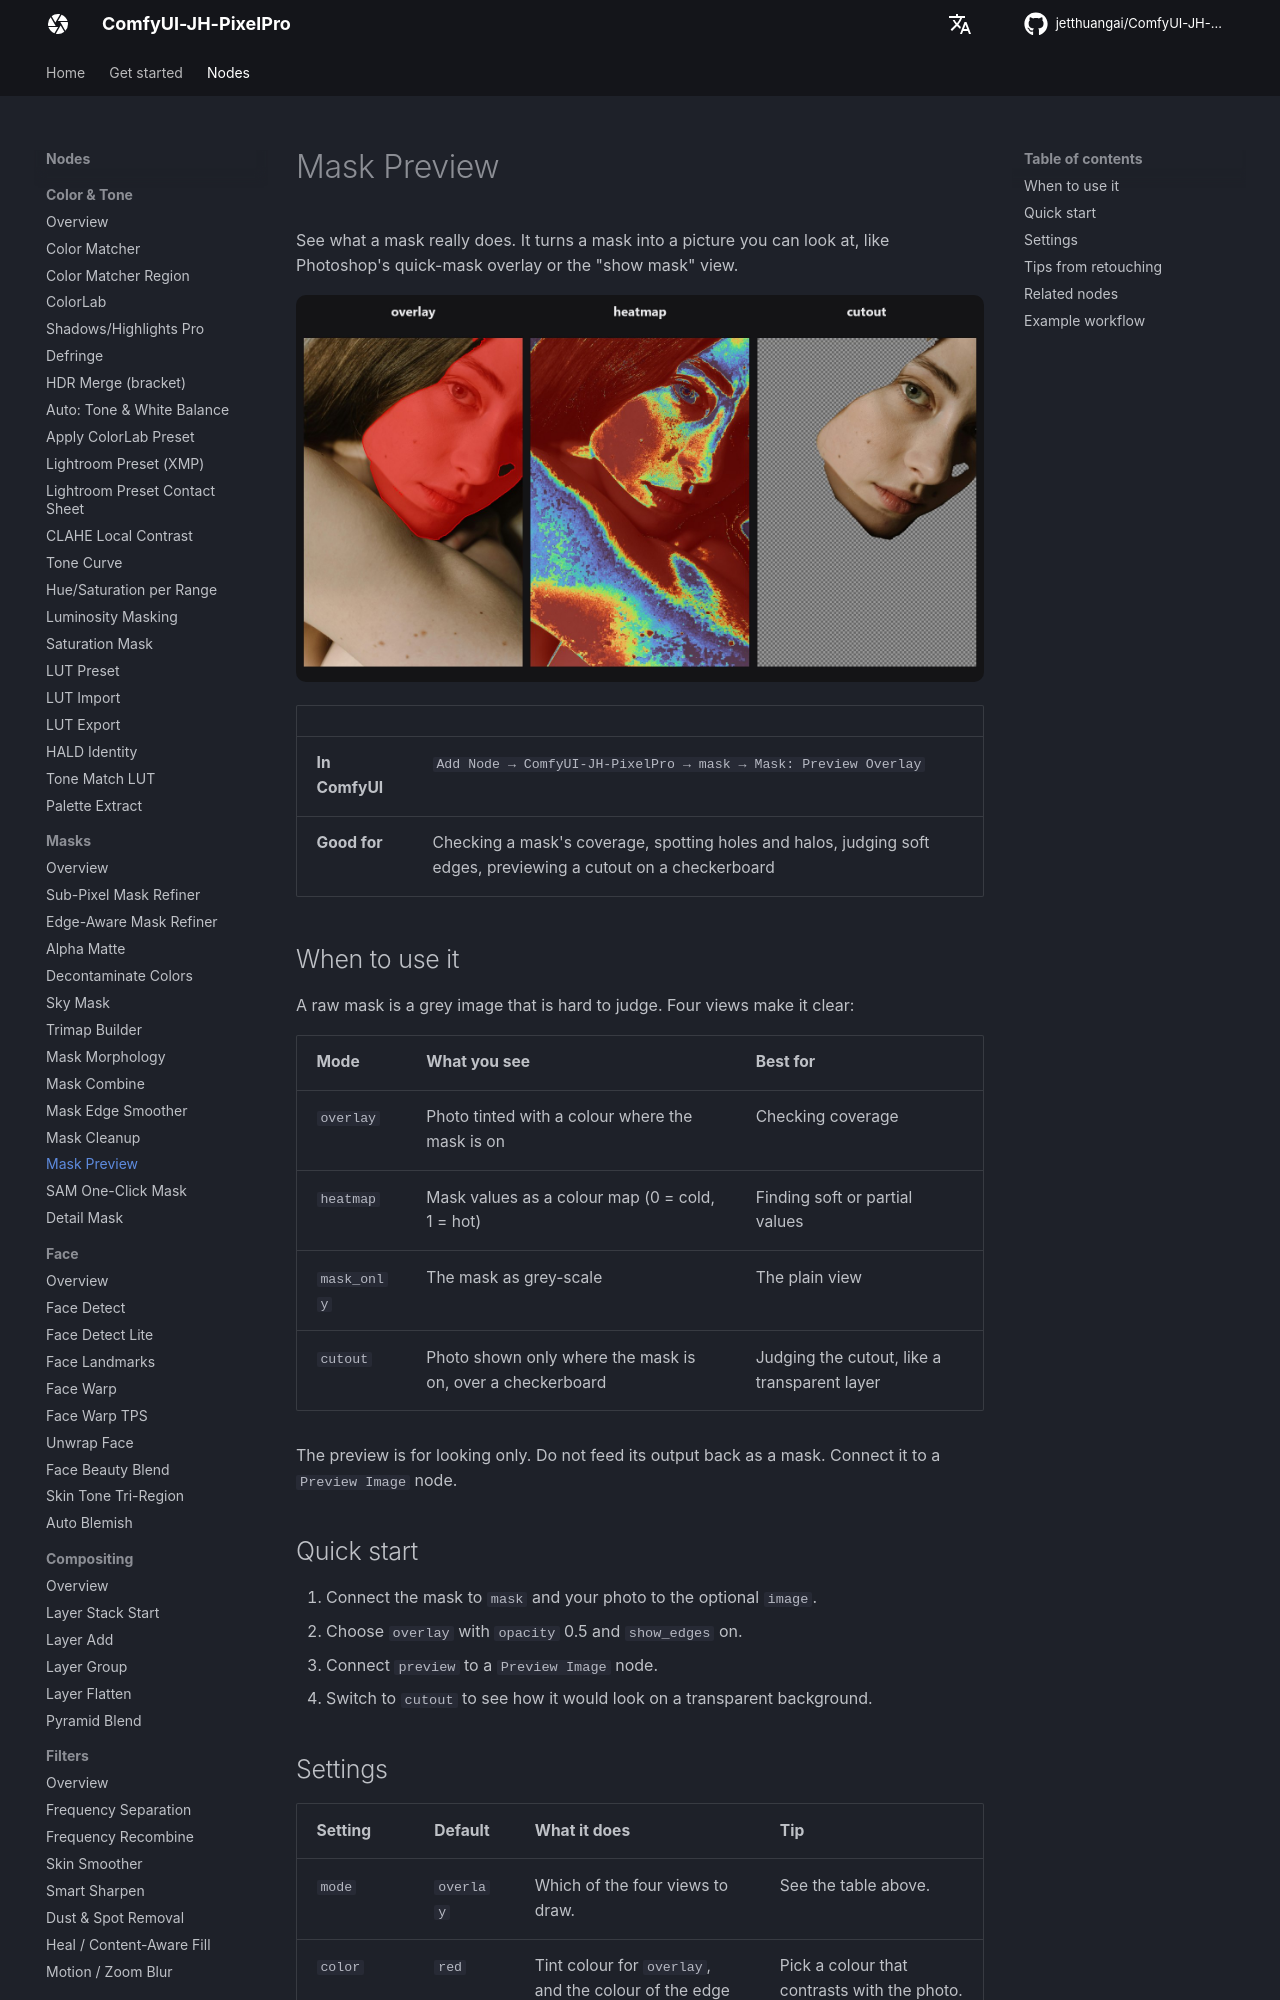

repository: jetthuangai/ComfyUI-JH-PixelPro · page: nodes/mask-preview/index.html · generator: mkdocs

---
title: Mask Preview
description: Shows any mask on top of your photo as a colour tint, heatmap, black-and-white view or cutout.
---

# Mask Preview

See what a mask really does. It turns a mask into a picture you can look at, like Photoshop's quick-mask overlay or the "show mask" view.

![Mask Preview — before / after](../assets/nodes/mask-preview.jpg)

| | |
|---|---|
| **In ComfyUI** | `Add Node → ComfyUI-JH-PixelPro → mask → Mask: Preview Overlay` |
| **Good for** | Checking a mask's coverage, spotting holes and halos, judging soft edges, previewing a cutout on a checkerboard |

## When to use it

A raw mask is a grey image that is hard to judge. Four views make it clear:

| Mode | What you see | Best for |
|---|---|---|
| `overlay` | Photo tinted with a colour where the mask is on | Checking coverage |
| `heatmap` | Mask values as a colour map (0 = cold, 1 = hot) | Finding soft or partial values |
| `mask_only` | The mask as grey-scale | The plain view |
| `cutout` | Photo shown only where the mask is on, over a checkerboard | Judging the cutout, like a transparent layer |

The preview is for looking only. Do not feed its output back as a mask. Connect it to a `Preview Image` node.

## Quick start

1. Connect the mask to `mask` and your photo to the optional `image`.
2. Choose `overlay` with `opacity` 0.5 and `show_edges` on.
3. Connect `preview` to a `Preview Image` node.
4. Switch to `cutout` to see how it would look on a transparent background.
